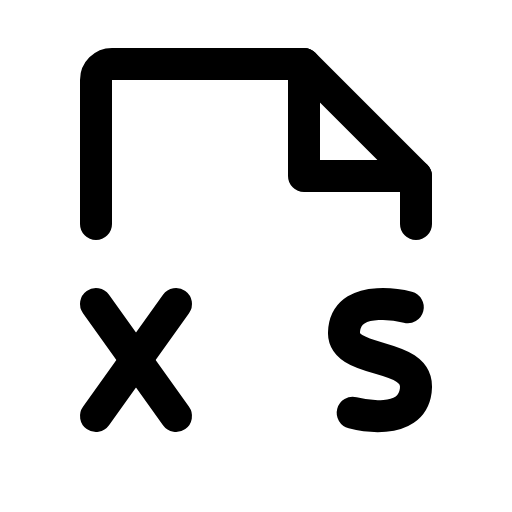
t = 0.00 s
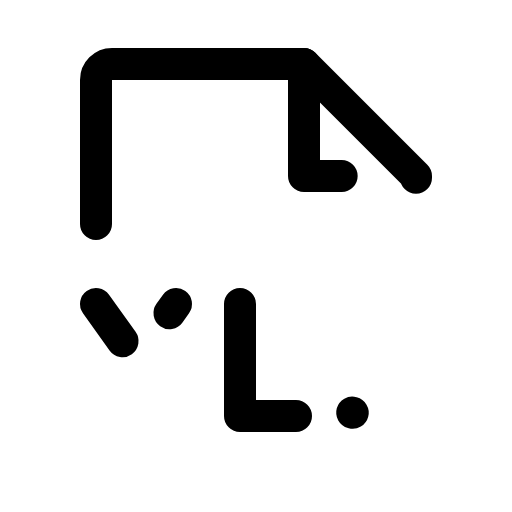
t = 1.50 s
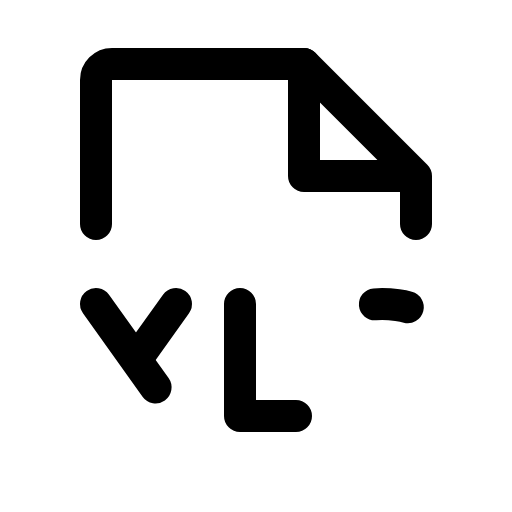
t = 1.88 s
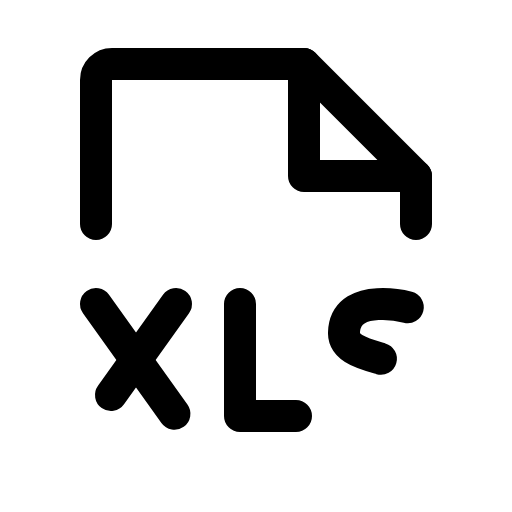
t = 2.25 s
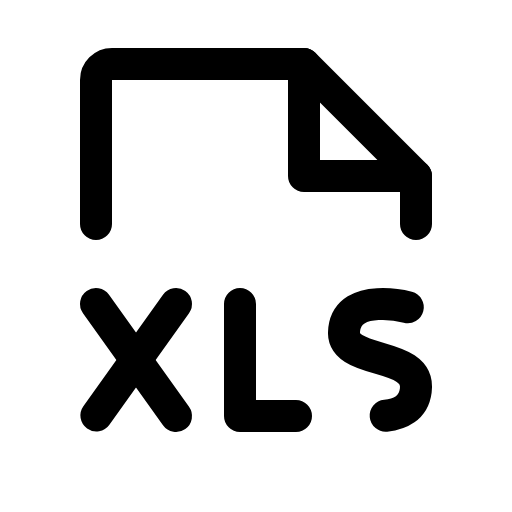
t = 2.63 s
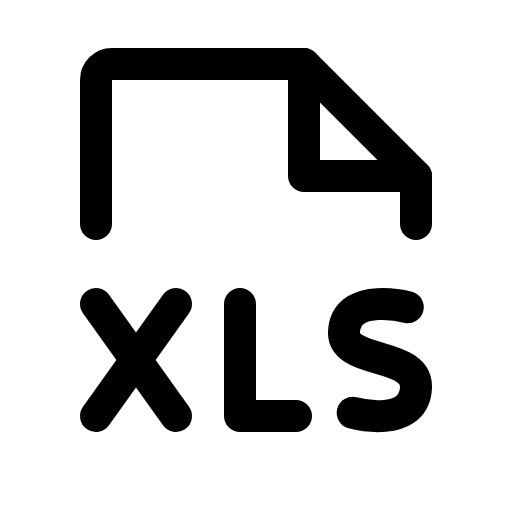
t = 3.00 s

The animated SVG that drew these frames (rendered in a browser with its animation timeline set to each time). Animation: 1 CSS @keyframes rule; one cycle of 3.00 s.

<svg xmlns="http://www.w3.org/2000/svg" viewBox="0 0 256 256">
  <style>
    .draw-line {
      stroke-dasharray: 1;
      stroke-dashoffset: 0;
    }
    svg:hover .draw-line {
      animation: phosphor-draw-in 1.5s ease-in-out forwards;
    }
    @keyframes phosphor-draw-in {
      from { stroke-dashoffset: 1; }
      to { stroke-dashoffset: 0; }
    }
  </style><rect width="256" height="256" fill="none"/><polyline points="148 208 120 208 120 152" fill="none" stroke="currentColor" stroke-linecap="round" stroke-linejoin="round" stroke-width="16" class="draw-line" pathLength="1" style="animation-delay: 0s"/><path d="M48,112V40a8,8,0,0,1,8-8h96l56,56v24" fill="none" stroke="currentColor" stroke-linecap="round" stroke-linejoin="round" stroke-width="16" class="draw-line" pathLength="1" style="animation-delay: 0.3s"/><polyline points="152 32 152 88 208 88" fill="none" stroke="currentColor" stroke-linecap="round" stroke-linejoin="round" stroke-width="16" class="draw-line" pathLength="1" style="animation-delay: 0.6s"/><line x1="48" y1="152" x2="88" y2="208" fill="none" stroke="currentColor" stroke-linecap="round" stroke-linejoin="round" stroke-width="16" class="draw-line" pathLength="1" style="animation-delay: 0.9s"/><line x1="88" y1="152" x2="48" y2="208" fill="none" stroke="currentColor" stroke-linecap="round" stroke-linejoin="round" stroke-width="16" class="draw-line" pathLength="1" style="animation-delay: 1.2s"/><path d="M203.9,153.6s-29.43-7.78-31.8,11,38.43,10.12,35.78,30.72c-2.47,19.16-31.78,11-31.78,11" fill="none" stroke="currentColor" stroke-linecap="round" stroke-linejoin="round" stroke-width="16" class="draw-line" pathLength="1" style="animation-delay: 1.5s"/></svg>
